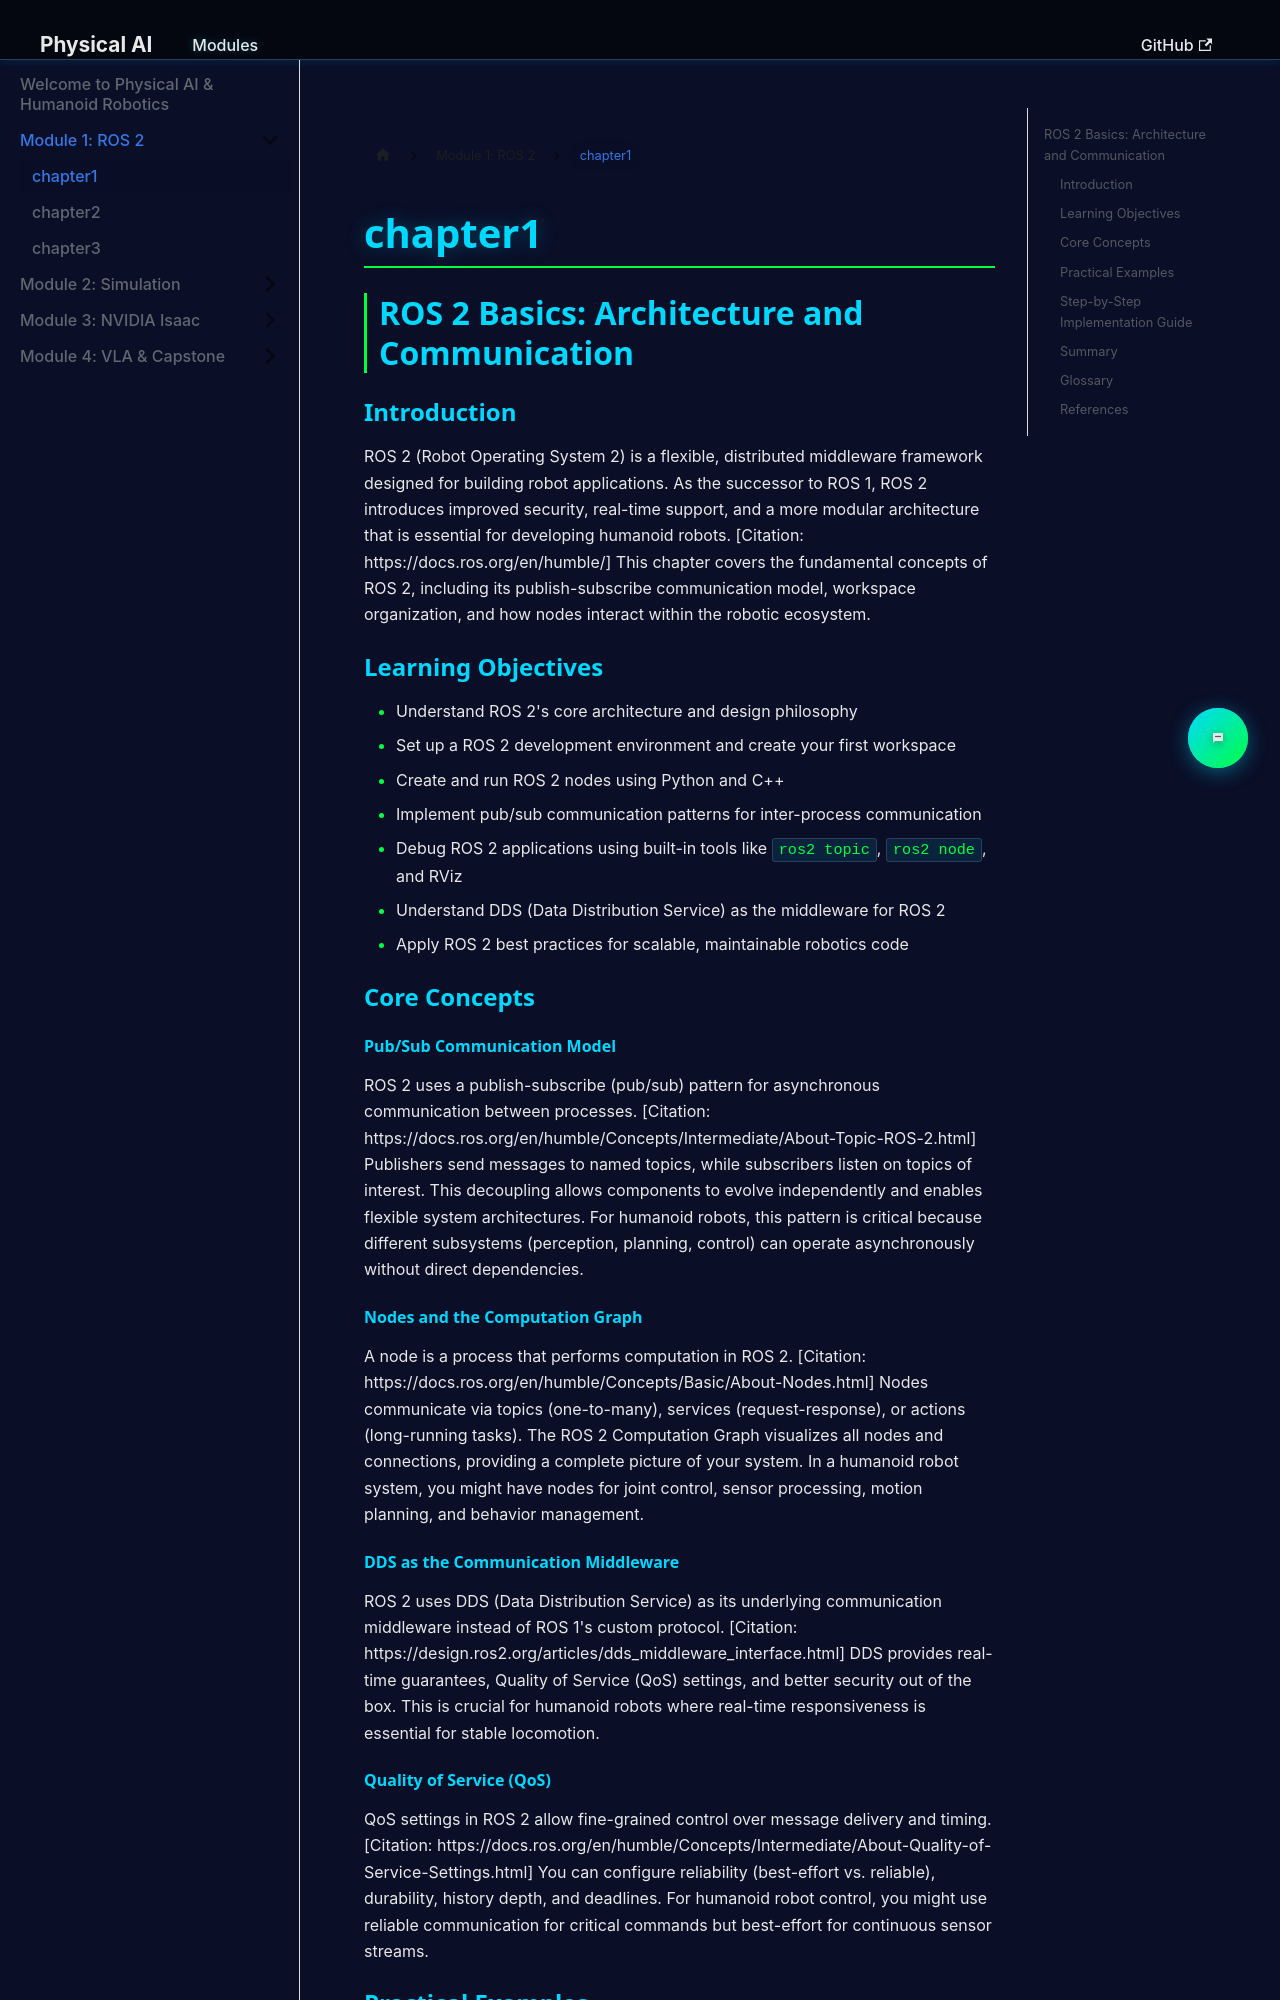

repository: salmansiddiqui-99/hackathon1-Q4 · page: docs/module1/chapter1/index.html · generator: docusaurus

## ROS 2 Basics: Architecture and Communication

### Introduction

ROS 2 (Robot Operating System 2) is a flexible, distributed middleware framework designed for building robot applications. As the successor to ROS 1, ROS 2 introduces improved security, real-time support, and a more modular architecture that is essential for developing humanoid robots. [Citation: https://docs.ros.org/en/humble/] This chapter covers the fundamental concepts of ROS 2, including its publish-subscribe communication model, workspace organization, and how nodes interact within the robotic ecosystem.

### Learning Objectives

- Understand ROS 2's core architecture and design philosophy
- Set up a ROS 2 development environment and create your first workspace
- Create and run ROS 2 nodes using Python and C++
- Implement pub/sub communication patterns for inter-process communication
- Debug ROS 2 applications using built-in tools like `ros2 topic`, `ros2 node`, and RViz
- Understand DDS (Data Distribution Service) as the middleware for ROS 2
- Apply ROS 2 best practices for scalable, maintainable robotics code

### Core Concepts

#### Pub/Sub Communication Model

ROS 2 uses a publish-subscribe (pub/sub) pattern for asynchronous communication between processes. [Citation: https://docs.ros.org/en/humble/Concepts/Intermediate/About-Topic-ROS-2.html] Publishers send messages to named topics, while subscribers listen on topics of interest. This decoupling allows components to evolve independently and enables flexible system architectures. For humanoid robots, this pattern is critical because different subsystems (perception, planning, control) can operate asynchronously without direct dependencies.

#### Nodes and the Computation Graph

A node is a process that performs computation in ROS 2. [Citation: https://docs.ros.org/en/humble/Concepts/Basic/About-Nodes.html] Nodes communicate via topics (one-to-many), services (request-response), or actions (long-running tasks). The ROS 2 Computation Graph visualizes all nodes and connections, providing a complete picture of your system. In a humanoid robot system, you might have nodes for joint control, sensor processing, motion planning, and behavior management.
